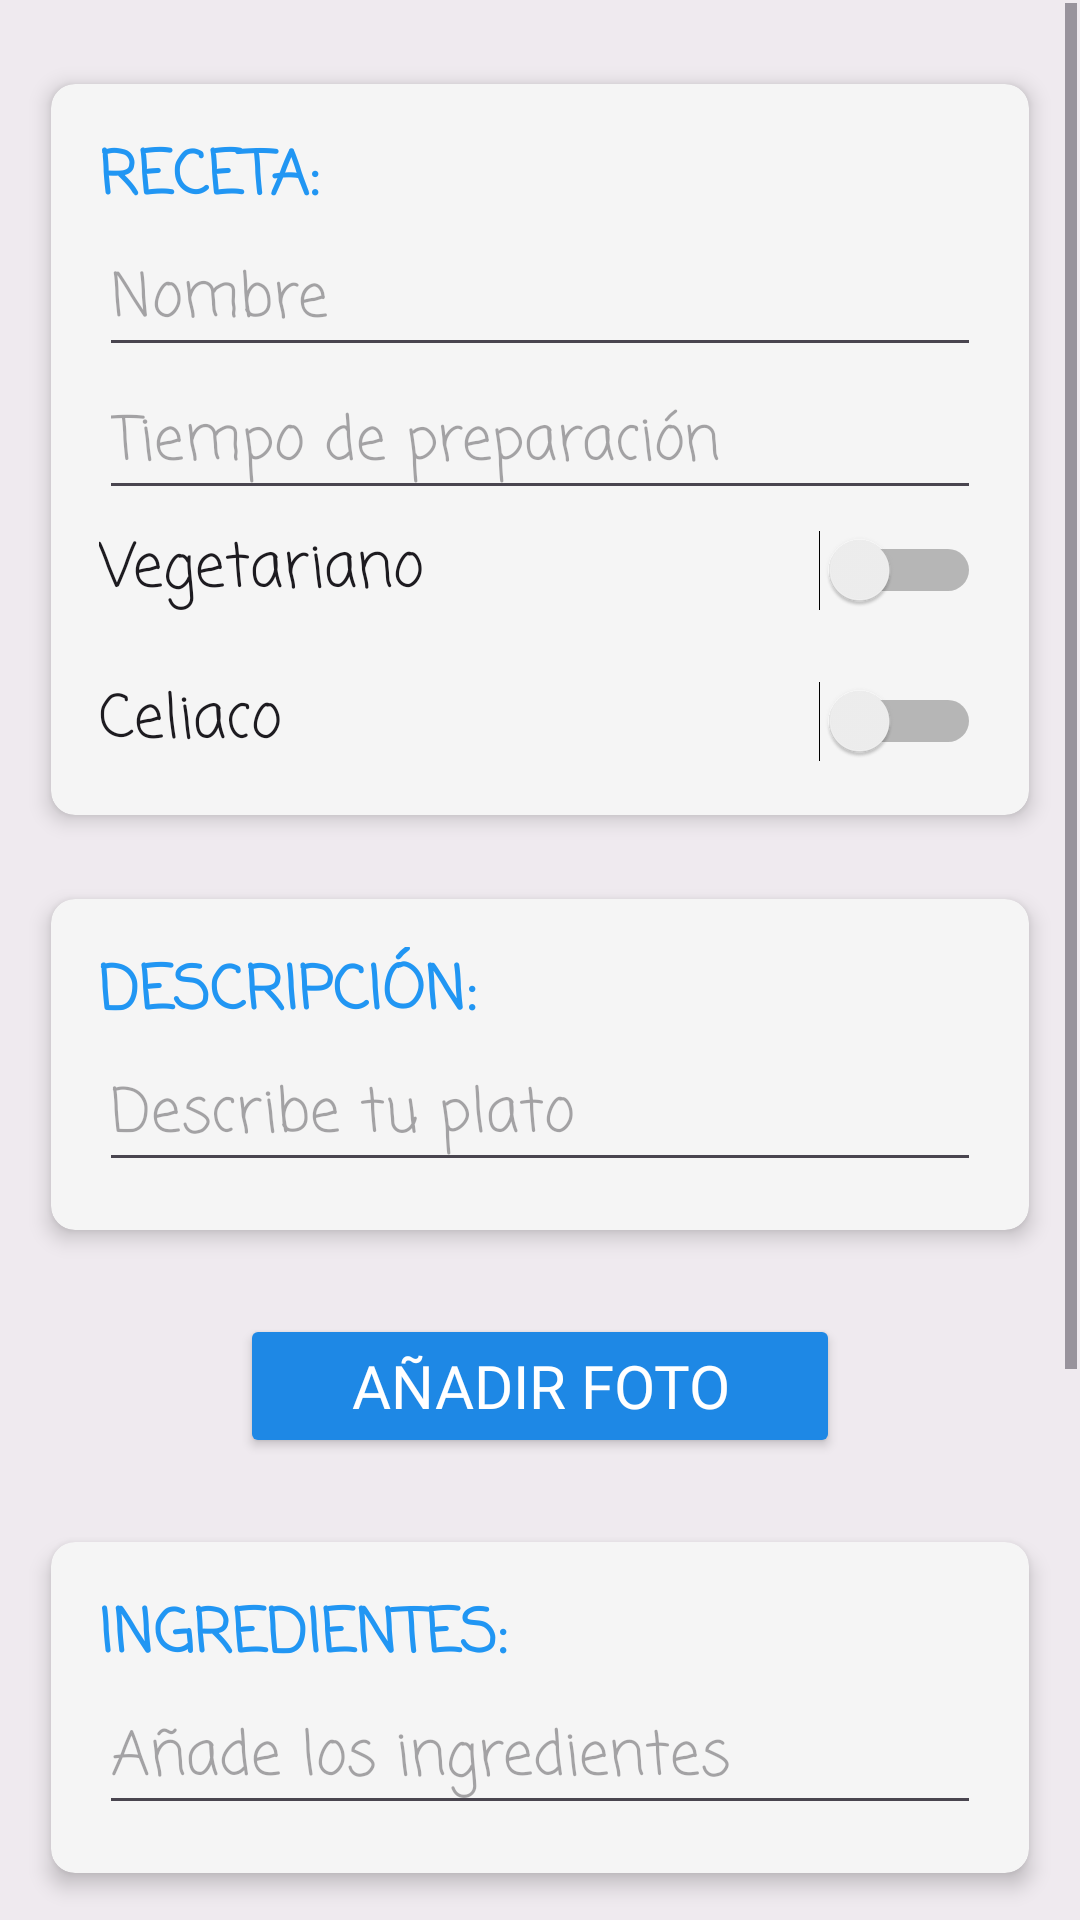

Android layout source for this screen:
<!-- AndroidManifest.xml: application theme Theme.ProyectoIntegradorlaolla -->
<!-- res/layout/activity_anadir.xml -->
<?xml version="1.0" encoding="utf-8"?>
<androidx.constraintlayout.widget.ConstraintLayout xmlns:android="http://schemas.android.com/apk/res/android"
    xmlns:app="http://schemas.android.com/apk/res-auto"
    xmlns:tools="http://schemas.android.com/tools"
    android:id="@+id/main"
    android:layout_width="match_parent"
    android:layout_height="match_parent"
    android:background="#5ED3D3D3"
    tools:context=".Anadir">

    <ScrollView
        android:id="@+id/scrollView2"
        android:layout_width="0dp"
        android:layout_height="0dp"
        android:layout_marginStart="1dp"
        android:layout_marginTop="1dp"
        android:layout_marginEnd="1dp"
        android:layout_marginBottom="1dp"
        app:layout_constraintBottom_toBottomOf="parent"
        app:layout_constraintEnd_toEndOf="parent"
        app:layout_constraintHorizontal_bias="0.0"
        app:layout_constraintStart_toStartOf="parent"
        app:layout_constraintTop_toTopOf="parent"
        app:layout_constraintVertical_bias="0.0">

        <LinearLayout
            android:layout_width="match_parent"
            android:layout_height="wrap_content"
            android:orientation="vertical">

            <Space
                android:layout_width="match_parent"
                android:layout_height="27dp" />

            <androidx.cardview.widget.CardView
                android:layout_width="match_parent"
                android:layout_height="wrap_content"
                android:layout_marginStart="16dp"
                android:layout_marginEnd="16dp"
                app:cardBackgroundColor="#F5F5F5"
                app:cardCornerRadius="8dp"
                app:cardElevation="4dp">

                <LinearLayout
                    android:layout_width="match_parent"
                    android:layout_height="wrap_content"
                    android:orientation="vertical"
                    android:padding="16dp">

                    <TextView
                        android:id="@+id/textView8"
                        android:layout_width="match_parent"
                        android:layout_height="wrap_content"
                        android:fontFamily="casual"
                        android:text="RECETA: "
                        android:textColor="#2196F3"
                        android:textSize="20sp"
                        android:textStyle="bold" />

                    <EditText
                        android:id="@+id/editTextnombre"
                        android:layout_width="match_parent"
                        android:layout_height="wrap_content"
                        android:ems="10"
                        android:fontFamily="casual"
                        android:hint="Nombre"
                        android:inputType="text"
                        android:textSize="20sp" />

                    <EditText
                        android:id="@+id/editTexttiempo"
                        android:layout_width="match_parent"
                        android:layout_height="wrap_content"
                        android:ems="10"
                        android:fontFamily="casual"
                        android:hint="Tiempo de preparación"
                        android:inputType="number"
                        android:textSize="20sp" />

                    <Switch
                        android:id="@+id/swveg"
                        android:layout_width="match_parent"
                        android:layout_height="40dp"
                        android:fontFamily="casual"
                        android:text="Vegetariano"
                        android:textSize="20sp" />

                    <Space
                        android:layout_width="match_parent"
                        android:layout_height="15dp" />

                    <Switch
                        android:id="@+id/swcel"
                        android:layout_width="match_parent"
                        android:layout_height="wrap_content"
                        android:fontFamily="casual"
                        android:text="Celiaco"
                        android:textSize="20sp" />

                </LinearLayout>
            </androidx.cardview.widget.CardView>

            <Space
                android:layout_width="match_parent"
                android:layout_height="28dp" />

            <androidx.cardview.widget.CardView
                android:layout_width="match_parent"
                android:layout_height="wrap_content"
                android:layout_marginStart="16dp"
                android:layout_marginEnd="16dp"
                app:cardBackgroundColor="#F5F5F5"
                app:cardCornerRadius="8dp"
                app:cardElevation="4dp">

                <LinearLayout
                    android:layout_width="match_parent"
                    android:layout_height="wrap_content"
                    android:orientation="vertical"
                    android:padding="16dp">

                    <TextView
                        android:id="@+id/textView3"
                        android:layout_width="match_parent"
                        android:layout_height="wrap_content"
                        android:fontFamily="casual"
                        android:text="DESCRIPCIÓN: "
                        android:textColor="#2196F3"
                        android:textSize="20sp"
                        android:textStyle="bold" />

                    <EditText
                        android:id="@+id/editTextdescripcion"
                        android:layout_width="match_parent"
                        android:layout_height="wrap_content"
                        android:ems="10"
                        android:fontFamily="casual"
                        android:gravity="start|top"
                        android:hint="Describe tu plato"
                        android:inputType="textMultiLine"
                        android:textSize="20sp" />

                </LinearLayout>
            </androidx.cardview.widget.CardView>

            <Space
                android:layout_width="match_parent"
                android:layout_height="28dp" />

            <Button
                android:id="@+id/btnanadir"
                android:layout_width="200dp"
                android:layout_height="wrap_content"
                android:layout_gravity="center"
                android:layout_marginStart="16dp"
                android:layout_marginEnd="16dp"
                android:backgroundTint="#1E88E5"
                android:fontFamily="@font/artifika"
                android:onClick="camara"
                android:text="Añadir foto"
                android:textColor="#FFFFFF"
                android:textSize="20sp" />

            <ImageView
                android:id="@+id/imgviewfoto"
                android:layout_width="match_parent"
                android:layout_height="wrap_content"
                 />

            <Space
                android:layout_width="match_parent"
                android:layout_height="28dp" />

            <androidx.cardview.widget.CardView
                android:layout_width="match_parent"
                android:layout_height="wrap_content"
                android:layout_marginStart="16dp"
                android:layout_marginEnd="16dp"
                app:cardBackgroundColor="#F5F5F5"
                app:cardCornerRadius="8dp"
                app:cardElevation="4dp">

                <LinearLayout
                    android:layout_width="match_parent"
                    android:layout_height="wrap_content"
                    android:orientation="vertical"
                    android:padding="16dp">

                    <TextView
                        android:id="@+id/textView4"
                        android:layout_width="match_parent"
                        android:layout_height="wrap_content"
                        android:fontFamily="casual"
                        android:text="INGREDIENTES: "
                        android:textColor="#2196F3"
                        android:textSize="20sp"
                        android:textStyle="bold" />

                    <EditText
                        android:id="@+id/editTextingredientes"
                        android:layout_width="match_parent"
                        android:layout_height="wrap_content"
                        android:ems="10"
                        android:fontFamily="casual"
                        android:gravity="start|top"
                        android:hint="Añade los ingredientes"
                        android:inputType="textMultiLine"
                        android:textSize="20sp" />

                </LinearLayout>
            </androidx.cardview.widget.CardView>

            <Space
                android:layout_width="match_parent"
                android:layout_height="28dp" />

            <androidx.cardview.widget.CardView
                android:layout_width="match_parent"
                android:layout_height="wrap_content"
                android:layout_marginStart="16dp"
                android:layout_marginEnd="16dp"
                app:cardBackgroundColor="#F5F5F5"
                app:cardCornerRadius="8dp"
                app:cardElevation="4dp">

                <LinearLayout
                    android:layout_width="match_parent"
                    android:layout_height="wrap_content"
                    android:orientation="vertical"
                    android:padding="16dp">

                    <TextView
                        android:id="@+id/textView5"
                        android:layout_width="match_parent"
                        android:layout_height="wrap_content"
                        android:fontFamily="casual"
                        android:text="PREPARACIÓN: "
                        android:textColor="#2196F3"
                        android:textSize="20sp"
                        android:textStyle="bold" />

                    <EditText
                        android:id="@+id/editTextpreparacion"
                        android:layout_width="match_parent"
                        android:layout_height="wrap_content"
                        android:ems="10"
                        android:fontFamily="casual"
                        android:gravity="start|top"
                        android:hint="Pasos a seguir"
                        android:inputType="textMultiLine"
                        android:textSize="20sp" />

                </LinearLayout>
            </androidx.cardview.widget.CardView>

            <Space
                android:layout_width="match_parent"
                android:layout_height="28dp" />

            <Space
                android:layout_width="match_parent"
                android:layout_height="28dp" />

            <Button
                android:id="@+id/btnguardar"
                android:layout_width="200dp"
                android:layout_height="wrap_content"
                android:layout_gravity="center"
                android:layout_marginStart="16dp"
                android:layout_marginEnd="16dp"
                android:backgroundTint="#1E88E5"
                android:fontFamily="@font/artifika"
                android:onClick="guardarReceta"
                android:text="GUARDAR"
                android:textColor="#FFFFFF"
                android:textSize="20sp" />

            <Space
                android:layout_width="match_parent"
                android:layout_height="28dp" />


        </LinearLayout>
    </ScrollView>
</androidx.constraintlayout.widget.ConstraintLayout>
<!-- resources referenced by this layout -->
<resources>
  <style name="Theme.ProyectoIntegradorlaolla" parent="Base.Theme.ProyectoIntegradorlaolla" />
  <style name="Base.Theme.ProyectoIntegradorlaolla" parent="Theme.Material3.DayNight.NoActionBar">
          
          
      </style>
</resources>
